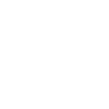
t = 0.00 s
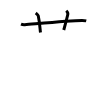
t = 3.00 s
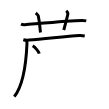
t = 6.00 s
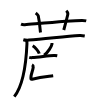
t = 9.00 s
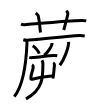
t = 12.00 s
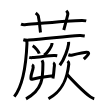
t = 15.00 s

The animated SVG that drew these frames (rendered in a browser with its animation timeline set to each time). Animation: 15 SMIL elements (animate=15); one cycle of 15.00 s.

<svg width="109px" height="109px" viewBox="0 0 px 109px" xmlns="http://www.w3.org/2000/svg" xmlns:xlink="http://www.w3.org/1999/xlink" xml:space="preserve" version="1.1"  baseProfile="full">
<path d="M21,24.17c1.22,0.5,2.64,0.59,3.86,0.5c11.21-0.91,44.19-4.2,57.12-4.27c2.03-0.01,3.25,0.24,4.27,0.48" style="fill:none;stroke:black;stroke-width:3;opacity:0">
  <animate attributeType="CSS" attributeName="opacity" from="0" to="1" begin="0s" dur="1s" repeatCount="Indefinite" fill="freeze" />
</path>
<path d="M35.75,13c1.75,1.43,2.31,1.87,2.5,2.75C40,24,40,29.5,40.5,32.5" style="fill:none;stroke:black;stroke-width:3;opacity:0">
  <animate attributeType="CSS" attributeName="opacity" from="0" to="1" begin="1s" dur="1s" repeatCount="Indefinite" fill="freeze" />
</path>
<path d="M66.25,10.75c1.12,1,1.87,2.52,1.5,4c-1.12,4.5-2.38,9.5-4,15.25" style="fill:none;stroke:black;stroke-width:3;opacity:0">
  <animate attributeType="CSS" attributeName="opacity" from="0" to="1" begin="2s" dur="1s" repeatCount="Indefinite" fill="freeze" />
</path>
<path d="M23.3,39.7c1.46,0.42,4.15,0.49,5.62,0.42c15.25-0.71,35.92-4.03,50.7-4.59c2.44-0.09,3.91,0.2,5.13,0.42" style="fill:none;stroke:black;stroke-width:3;opacity:0">
  <animate attributeType="CSS" attributeName="opacity" from="0" to="1" begin="3s" dur="1s" repeatCount="Indefinite" fill="freeze" />
</path>
<path d="M26.55,40.31c0.48,1.17,0.49,1.49,0.41,3.41c-0.65,15.37-2.34,39.82-12.66,52.9" style="fill:none;stroke:black;stroke-width:3;opacity:0">
  <animate attributeType="CSS" attributeName="opacity" from="0" to="1" begin="4s" dur="1s" repeatCount="Indefinite" fill="freeze" />
</path>
<path d="M32.69,45.74c2.31,1.39,5.98,5.7,6.56,7.85" style="fill:none;stroke:black;stroke-width:3;opacity:0">
  <animate attributeType="CSS" attributeName="opacity" from="0" to="1" begin="5s" dur="1s" repeatCount="Indefinite" fill="freeze" />
</path>
<path d="M51.97,43.02c0.02,0.29,0.04,0.75-0.04,1.16c-0.53,2.44-3.59,7.81-7.78,11.09" style="fill:none;stroke:black;stroke-width:3;opacity:0">
  <animate attributeType="CSS" attributeName="opacity" from="0" to="1" begin="6s" dur="1s" repeatCount="Indefinite" fill="freeze" />
</path>
<path d="M29.23,57.38c0.79,0.24,2.25,0.26,3.04,0.24c6.46-0.17,17.32-2.44,22.22-2.16c1.32,0.08,2.12,0.12,2.78,0.24" style="fill:none;stroke:black;stroke-width:3;opacity:0">
  <animate attributeType="CSS" attributeName="opacity" from="0" to="1" begin="7s" dur="1s" repeatCount="Indefinite" fill="freeze" />
</path>
<path d="M31.94,64.84c0.64,0.33,1.36,1.71,1.28,2.38c-0.49,3.92-2.14,6.25-2.29,10c-0.06,1.5-0.29,2.38,1.27,2.01c8.63-2.07,11.85-2.28,20.99-3.46" style="fill:none;stroke:black;stroke-width:3;opacity:0">
  <animate attributeType="CSS" attributeName="opacity" from="0" to="1" begin="8s" dur="1s" repeatCount="Indefinite" fill="freeze" />
</path>
<path d="M53.17,62.75c0.64,0.28,1.36,2.11,1.28,2.67c-0.71,5.16-0.45,7.81-1.52,13.09" style="fill:none;stroke:black;stroke-width:3;opacity:0">
  <animate attributeType="CSS" attributeName="opacity" from="0" to="1" begin="9s" dur="1s" repeatCount="Indefinite" fill="freeze" />
</path>
<path d="M41.99,60.25c0.6,1.04,0.92,2.31,0.92,3.61c0,13.57,0.01,26-16.9,34.98" style="fill:none;stroke:black;stroke-width:3;opacity:0">
  <animate attributeType="CSS" attributeName="opacity" from="0" to="1" begin="10s" dur="1s" repeatCount="Indefinite" fill="freeze" />
</path>
<path d="M68.6,41.91c0.03,0.55,0.05,1.42-0.05,2.21c-0.6,4.66-4.03,14.88-8.73,21.14" style="fill:none;stroke:black;stroke-width:3;opacity:0">
  <animate attributeType="CSS" attributeName="opacity" from="0" to="1" begin="11s" dur="1s" repeatCount="Indefinite" fill="freeze" />
</path>
<path d="M68.36,54.73c0.73,0.28,2.12,0.73,3.23,0.48c1.35-0.3,13.65-2.84,14.93-2.86c4.42-0.05,1.2,3.08-2.71,6.8" style="fill:none;stroke:black;stroke-width:3;opacity:0">
  <animate attributeType="CSS" attributeName="opacity" from="0" to="1" begin="12s" dur="1s" repeatCount="Indefinite" fill="freeze" />
</path>
<path d="M67.57,61.11c0.87,0.77,1.35,1.84,1.22,3.1C67.5,76.25,64,90.5,48.45,98.75" style="fill:none;stroke:black;stroke-width:3;opacity:0">
  <animate attributeType="CSS" attributeName="opacity" from="0" to="1" begin="13s" dur="1s" repeatCount="Indefinite" fill="freeze" />
</path>
<path d="M67.22,74.49c3.69,4.41,16.62,17.66,23.25,22.37c1.4,1,2.46,1.59,3.78,1.9" style="fill:none;stroke:black;stroke-width:3;opacity:0">
  <animate attributeType="CSS" attributeName="opacity" from="0" to="1" begin="14s" dur="1s" repeatCount="Indefinite" fill="freeze" />
</path>
</svg>
